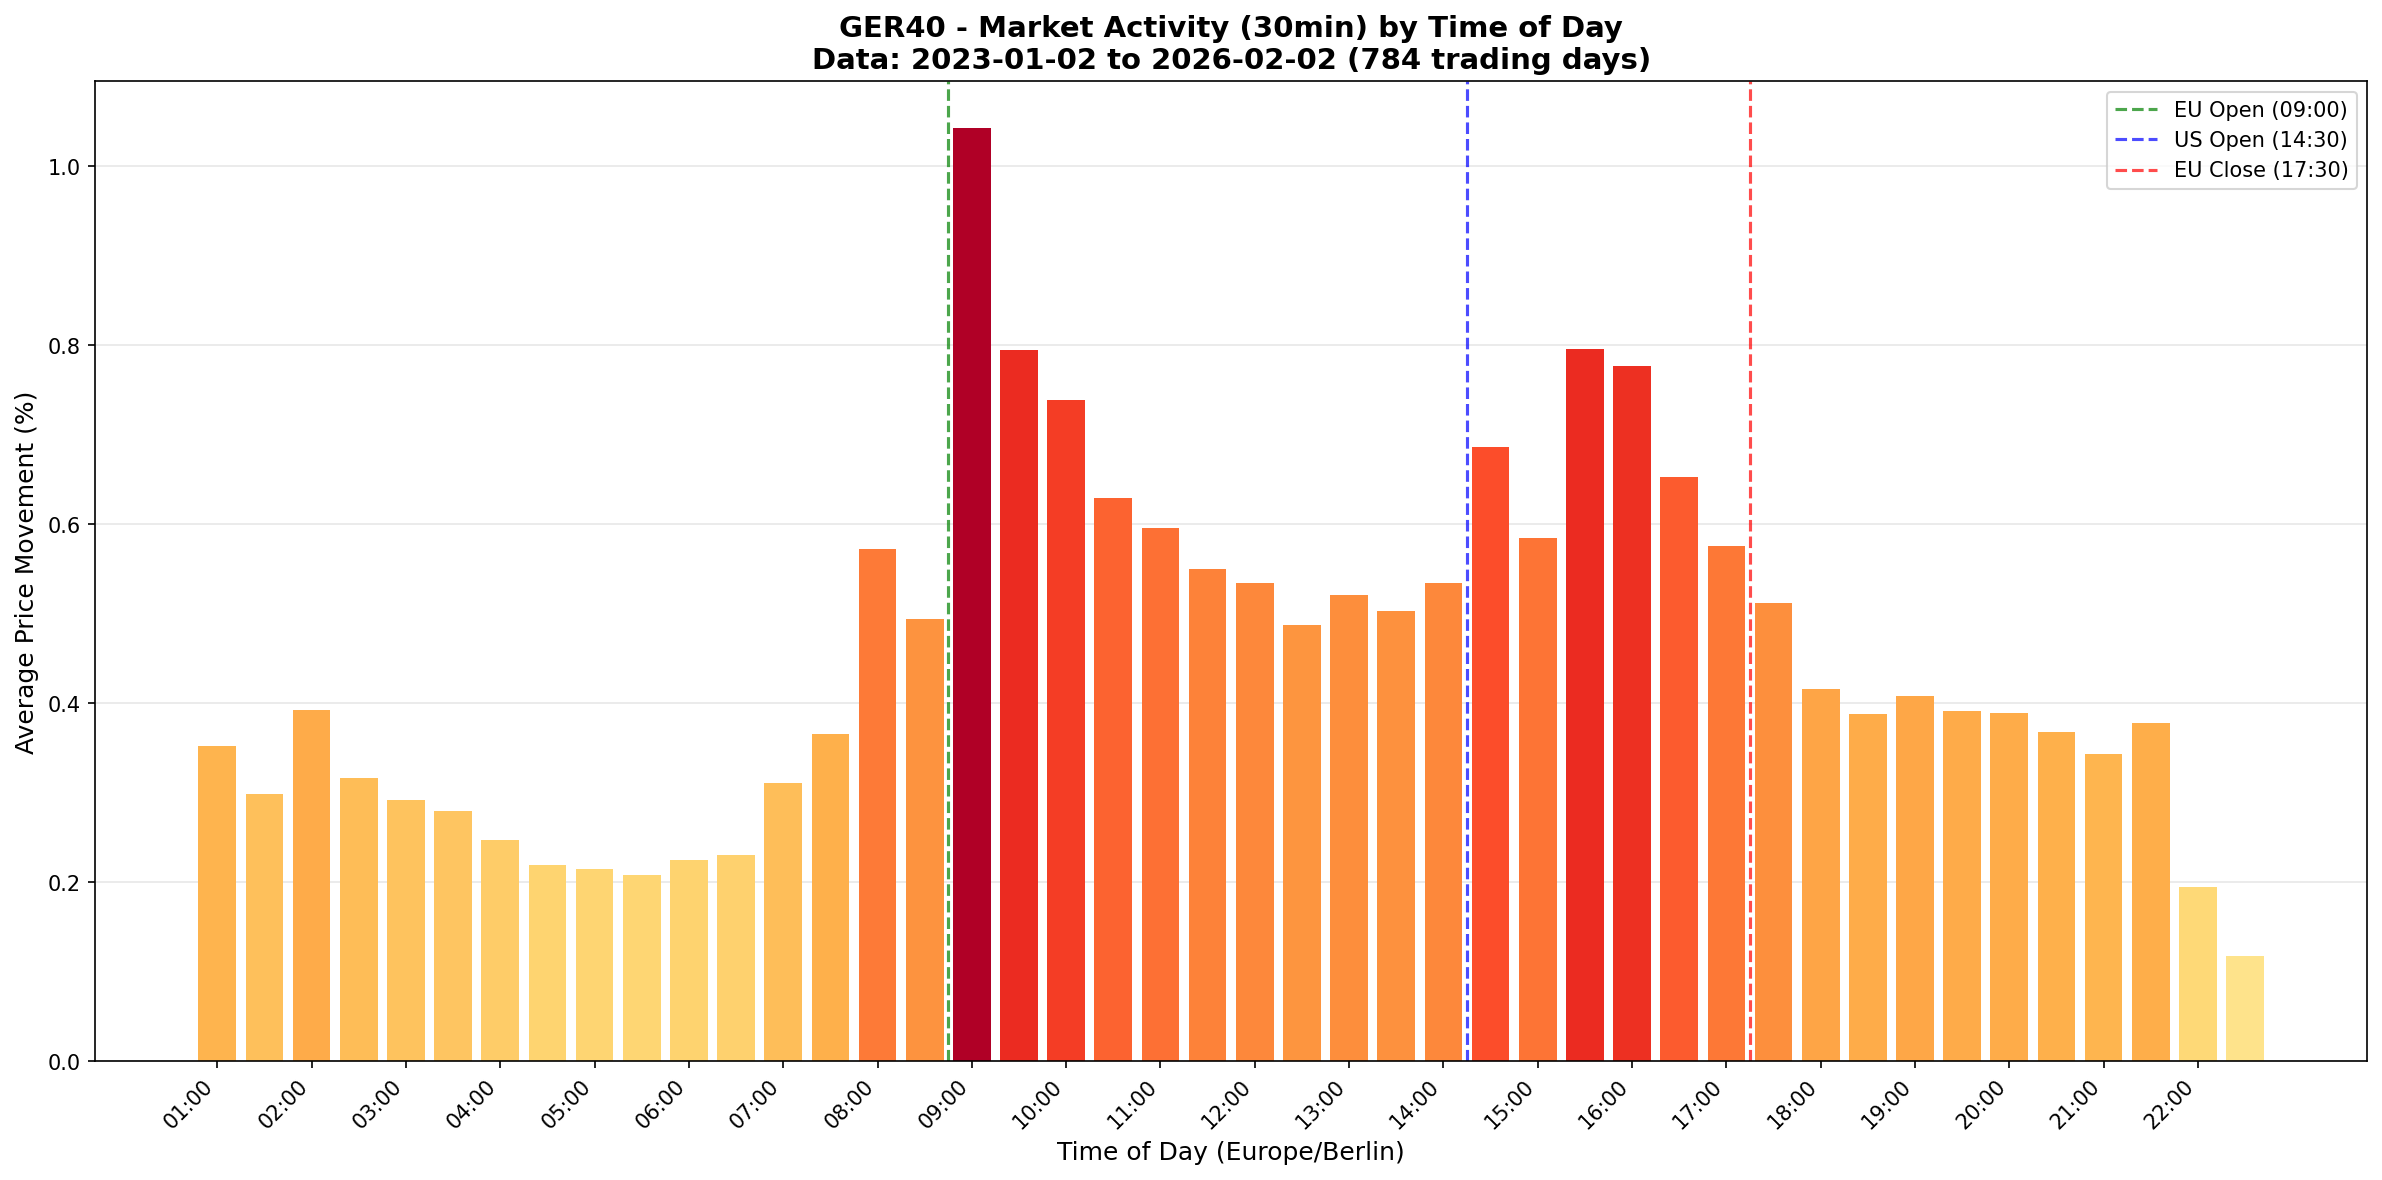

Data behind this chart, as committed beside it:
time_slot, total_movement_pct, trading_days, candle_count, avg_movement_pct
01:00:00, 22.55, 64, 951, 0.3524
01:30:00, 19.39, 65, 1925, 0.2982
02:00:00, 306.6, 782, 16070, 0.392
02:30:00, 248.5, 784, 22792, 0.317
03:00:00, 228.6, 784, 22668, 0.2916
03:30:00, 219, 784, 22426, 0.2794
04:00:00, 193.5, 784, 22072, 0.2468
04:30:00, 171.9, 783, 21694, 0.2196
05:00:00, 168.6, 784, 21345, 0.215
05:30:00, 163.4, 784, 21271, 0.2085
06:00:00, 176, 784, 21555, 0.2244
06:30:00, 181, 784, 21729, 0.2309
07:00:00, 244.2, 784, 22778, 0.3115
07:30:00, 286.3, 784, 23117, 0.3652
08:00:00, 448.3, 784, 23509, 0.5718
08:30:00, 387.6, 784, 23514, 0.4944
09:00:00, 817.2, 784, 23520, 1.042
09:30:00, 623.1, 784, 23520, 0.7948
10:00:00, 578.8, 784, 23520, 0.7383
10:30:00, 493, 784, 23520, 0.6288
11:00:00, 467.4, 784, 23520, 0.5962
11:30:00, 431.6, 784, 23520, 0.5505
12:00:00, 419, 784, 23519, 0.5344
12:30:00, 382.3, 784, 23515, 0.4876
13:00:00, 408.1, 784, 23520, 0.5205
13:30:00, 394.1, 784, 23497, 0.5027
14:00:00, 417.5, 782, 23460, 0.5339
14:30:00, 536.6, 782, 23458, 0.6862
15:00:00, 457.4, 783, 23474, 0.5842
15:30:00, 623.2, 783, 23487, 0.7959
16:00:00, 608.3, 783, 23490, 0.7769
16:30:00, 511.5, 783, 23490, 0.6532
17:00:00, 450.9, 783, 23488, 0.5759
17:30:00, 401.3, 783, 23470, 0.5125
18:00:00, 325.4, 783, 23433, 0.4156
18:30:00, 303.4, 783, 23434, 0.3875
19:00:00, 319.4, 783, 23309, 0.408
19:30:00, 306.1, 783, 23210, 0.3909
20:00:00, 304.4, 783, 23150, 0.3888
20:30:00, 287.8, 783, 23125, 0.3676
21:00:00, 268.5, 781, 23095, 0.3437
21:30:00, 294.9, 781, 21889, 0.3775
22:00:00, 0.1954, 1, 30, 0.1954
22:30:00, 0.1177, 1, 25, 0.1177
